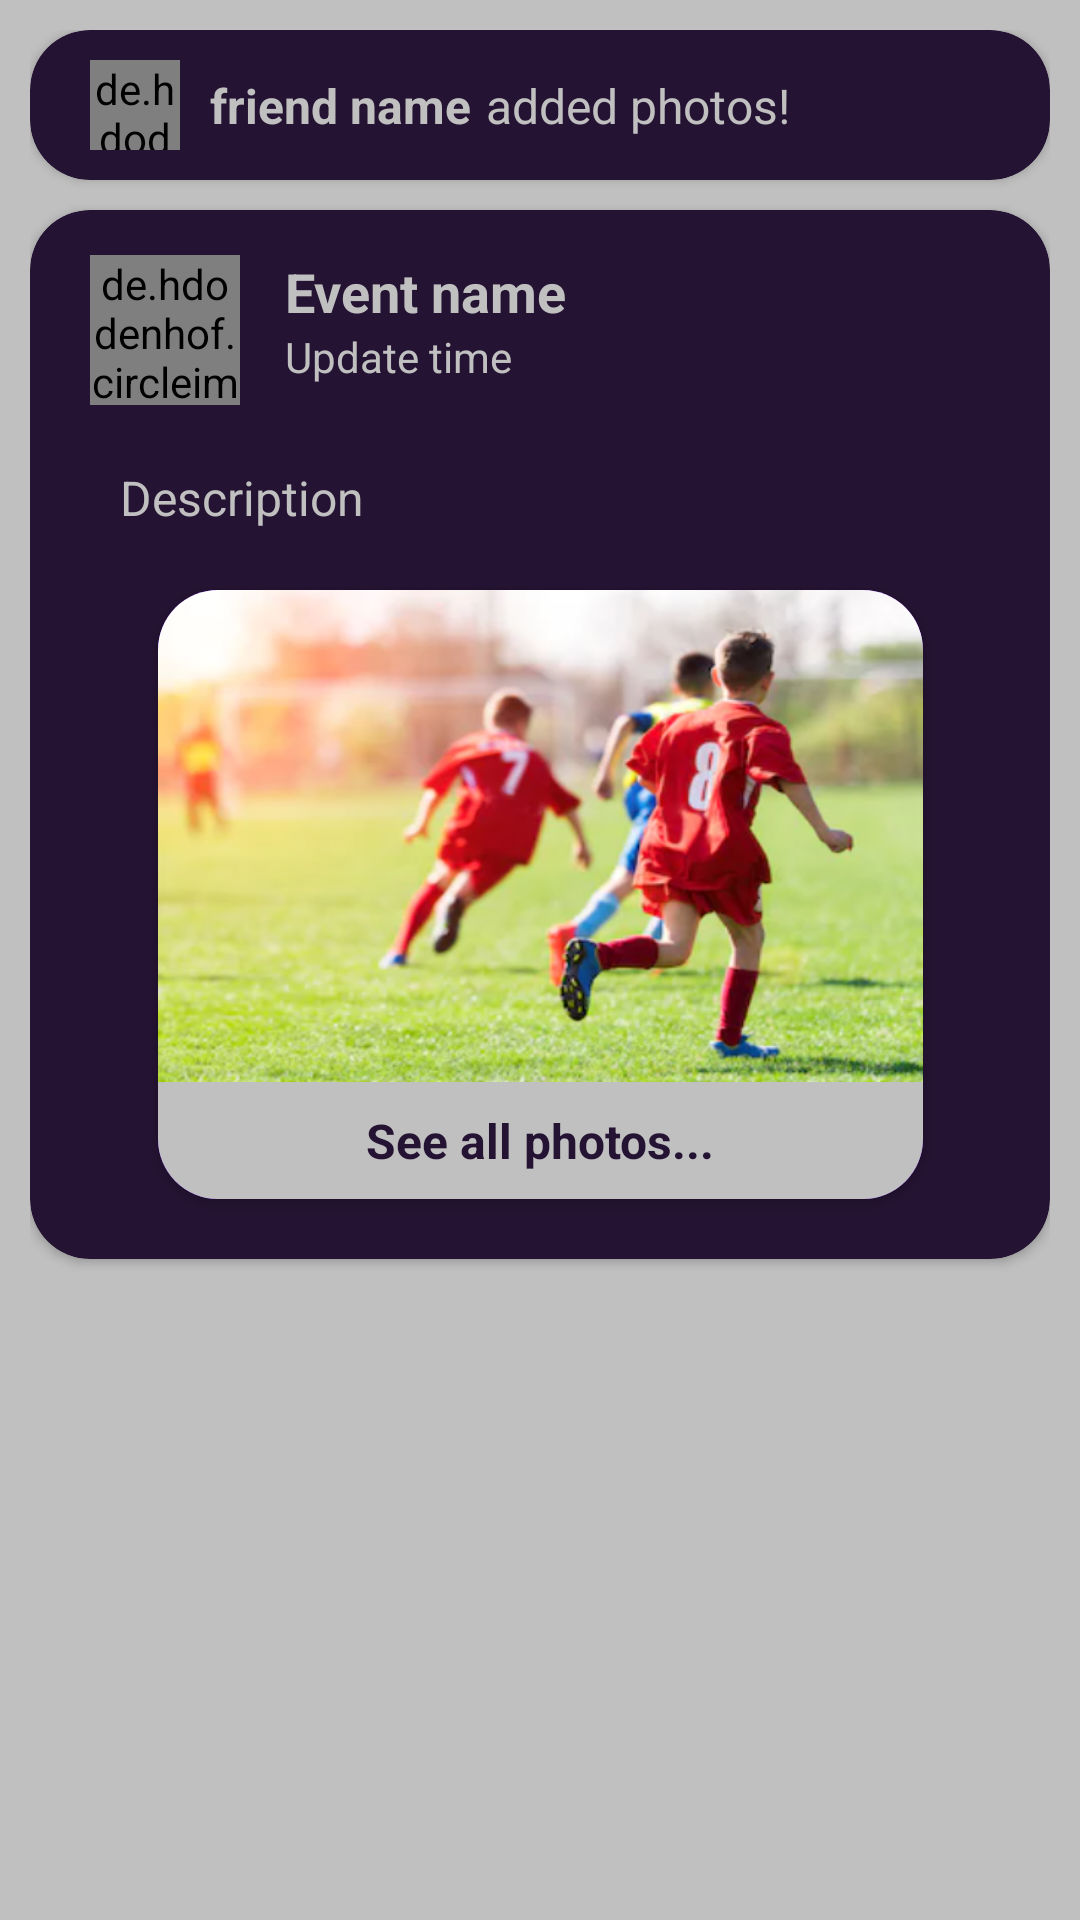

Android layout source for this screen:
<!-- AndroidManifest.xml: application theme Theme.Sportify -->
<!-- res/layout/news_feed_post_design_2.xml -->
<?xml version="1.0" encoding="utf-8"?>
<androidx.constraintlayout.widget.ConstraintLayout xmlns:android="http://schemas.android.com/apk/res/android"
    xmlns:app="http://schemas.android.com/apk/res-auto"
    xmlns:tools="http://schemas.android.com/tools"
    android:layout_width="match_parent"
    android:layout_height="wrap_content"
    android:background="@color/light_grey_sportify"
    android:backgroundTint="@color/light_grey_sportify"
    android:padding="10dp">

    <androidx.cardview.widget.CardView
        android:id="@+id/cardView5"
        android:layout_width="match_parent"
        android:layout_height="wrap_content"
        android:background="@color/dark_tone_sportify"
        app:cardBackgroundColor="@color/dark_tone_sportify"
        app:cardCornerRadius="20dp"
        app:layout_constraintTop_toTopOf="parent"
        tools:layout_editor_absoluteX="10dp">

        <androidx.constraintlayout.widget.ConstraintLayout
            android:layout_width="match_parent"
            android:layout_height="wrap_content"
            tools:layout_editor_absoluteX="16dp">

            <de.hdodenhof.circleimageview.CircleImageView
                android:id="@+id/newsFriendImage2"
                android:layout_width="30dp"
                android:layout_height="30dp"
                android:layout_marginStart="20dp"
                android:layout_marginTop="10dp"
                android:layout_marginBottom="10dp"
                android:src="@drawable/girl_pic_2"
                app:civ_border_color="@color/white"
                app:civ_border_width="0dp"
                app:layout_constraintBottom_toBottomOf="parent"
                app:layout_constraintStart_toStartOf="parent"
                app:layout_constraintTop_toTopOf="parent" />

            <TextView
                android:id="@+id/textView16"
                android:layout_width="0dp"
                android:layout_height="wrap_content"
                android:layout_marginStart="5dp"
                android:text="@string/added_photos_label"
                android:textColor="@color/light_grey_sportify"
                android:textSize="16sp"
                app:layout_constraintBottom_toBottomOf="@+id/newsFriendImage2"
                app:layout_constraintStart_toEndOf="@+id/newsFriendName2"
                app:layout_constraintTop_toTopOf="@+id/newsFriendImage2" />

            <TextView
                android:id="@+id/newsFriendName2"
                android:layout_width="wrap_content"
                android:layout_height="wrap_content"
                android:layout_marginStart="10dp"
                android:text="friend name"
                android:textColor="@color/light_grey_sportify"
                android:textSize="16sp"
                android:textStyle="bold"
                app:layout_constraintBottom_toBottomOf="@+id/newsFriendImage2"
                app:layout_constraintStart_toEndOf="@+id/newsFriendImage2"
                app:layout_constraintTop_toTopOf="@+id/newsFriendImage2" />
        </androidx.constraintlayout.widget.ConstraintLayout>
    </androidx.cardview.widget.CardView>

    <androidx.cardview.widget.CardView
        android:id="@+id/feed2CardView1"
        android:layout_width="0dp"
        android:layout_height="wrap_content"
        android:layout_marginTop="10dp"
        android:background="@color/dark_tone_sportify"
        android:minHeight="?attr/actionBarSize"
        android:theme="?attr/actionBarTheme"
        app:cardBackgroundColor="@color/dark_tone_sportify"
        app:cardCornerRadius="20dp"
        app:layout_constraintEnd_toEndOf="parent"
        app:layout_constraintHorizontal_bias="0.555"
        app:layout_constraintStart_toStartOf="parent"
        app:layout_constraintTop_toBottomOf="@+id/cardView5">

        <androidx.constraintlayout.widget.ConstraintLayout
            android:layout_width="match_parent"
            android:layout_height="wrap_content"
            tools:layout_editor_absoluteX="16dp">


            <TextView
                android:id="@+id/newsEventName2"
                android:layout_width="0dp"
                android:layout_height="wrap_content"
                android:layout_marginStart="15dp"
                android:text="Event name"
                android:textColor="@color/light_grey_sportify"
                android:textSize="18sp"
                android:textStyle="bold"
                app:layout_constraintEnd_toEndOf="parent"
                app:layout_constraintStart_toEndOf="@+id/newsEventImage2"
                app:layout_constraintTop_toTopOf="@+id/newsEventImage2" />

            <TextView
                android:id="@+id/newsUpdateTime2"
                android:layout_width="0dp"
                android:layout_height="wrap_content"
                android:text="Update time"
                android:textColor="@color/light_grey_sportify"
                app:layout_constraintEnd_toEndOf="parent"
                app:layout_constraintStart_toStartOf="@+id/newsEventName2"
                app:layout_constraintTop_toBottomOf="@+id/newsEventName2" />

            <TextView
                android:id="@+id/newsDescription2"
                android:layout_width="0dp"
                android:layout_height="wrap_content"
                android:layout_marginStart="10dp"
                android:layout_marginTop="20dp"
                android:layout_marginEnd="20dp"
                android:text="Description"
                android:textColor="@color/light_grey_sportify"
                android:textSize="16sp"
                app:layout_constraintEnd_toEndOf="parent"
                app:layout_constraintStart_toStartOf="@+id/newsEventImage2"
                app:layout_constraintTop_toBottomOf="@+id/newsEventImage2" />

            <de.hdodenhof.circleimageview.CircleImageView
                android:id="@+id/newsEventImage2"
                android:layout_width="50dp"
                android:layout_height="50dp"
                android:layout_marginStart="20dp"
                android:layout_marginTop="15dp"
                android:src="@drawable/event_picture"
                app:civ_border_color="@color/white"
                app:civ_border_width="0dp"
                app:layout_constraintStart_toStartOf="parent"
                app:layout_constraintTop_toTopOf="parent" />

            <androidx.cardview.widget.CardView
                android:layout_width="wrap_content"
                android:layout_height="wrap_content"
                android:layout_marginTop="20dp"
                android:layout_marginBottom="20dp"
                app:cardCornerRadius="20dp"
                app:layout_constraintBottom_toBottomOf="parent"
                app:layout_constraintEnd_toEndOf="parent"
                app:layout_constraintStart_toStartOf="parent"
                app:layout_constraintTop_toBottomOf="@+id/newsDescription2">

                <androidx.constraintlayout.widget.ConstraintLayout
                    android:layout_width="wrap_content"
                    android:layout_height="wrap_content"
                    tools:layout_editor_absoluteX="16dp">

                    <androidx.appcompat.widget.Toolbar
                        android:id="@+id/newsPhotoToolbar2"
                        android:layout_width="255dp"
                        android:layout_height="203dp"
                        android:background="?attr/colorPrimary"
                        android:minHeight="?attr/actionBarSize"
                        android:theme="?attr/actionBarTheme"
                        app:layout_constraintBottom_toBottomOf="parent"
                        app:layout_constraintEnd_toEndOf="parent"
                        app:layout_constraintStart_toStartOf="parent"
                        app:layout_constraintTop_toTopOf="@+id/newsCoverImage2" />

                    <androidx.appcompat.widget.Toolbar
                        android:id="@+id/toolbar20"
                        android:layout_width="0dp"
                        android:layout_height="39dp"
                        android:background="@color/light_grey_sportify"
                        android:minHeight="?attr/actionBarSize"
                        android:theme="?attr/actionBarTheme"
                        app:layout_constraintBottom_toBottomOf="@+id/newsPhotoToolbar2"
                        app:layout_constraintEnd_toEndOf="parent"
                        app:layout_constraintStart_toStartOf="parent"
                        app:layout_constraintTop_toBottomOf="@+id/newsCoverImage2" />

                    <TextView
                        android:id="@+id/textView20"
                        android:layout_width="wrap_content"
                        android:layout_height="wrap_content"
                        android:text="@string/see_all_photos_label"
                        android:textColor="@color/dark_tone_sportify"
                        android:textSize="16sp"
                        android:textStyle="bold"
                        app:layout_constraintBottom_toBottomOf="@+id/newsPhotoToolbar2"
                        app:layout_constraintEnd_toEndOf="@+id/toolbar20"
                        app:layout_constraintStart_toStartOf="@+id/toolbar20"
                        app:layout_constraintTop_toTopOf="@+id/toolbar20" />

                    <ImageView
                        android:id="@+id/newsCoverImage2"
                        android:layout_width="255dp"
                        android:layout_height="164dp"
                        android:scaleType="fitXY"
                        app:layout_constraintEnd_toEndOf="parent"
                        app:layout_constraintStart_toStartOf="parent"
                        app:layout_constraintTop_toTopOf="parent"
                        app:srcCompat="@drawable/sport_pic_1" />
                </androidx.constraintlayout.widget.ConstraintLayout>
            </androidx.cardview.widget.CardView>

        </androidx.constraintlayout.widget.ConstraintLayout>

    </androidx.cardview.widget.CardView>


</androidx.constraintlayout.widget.ConstraintLayout>
<!-- resources referenced by this layout -->
<resources>
  <color name="dark_tone_sportify">#241332</color>
  <color name="light_grey_sportify">#C0C0C1</color>
  <color name="white">#FFFFFFFF</color>
  <!-- drawable event_picture: jpg bitmap (drawable-v24, 590983 bytes) -->
  <!-- drawable girl_pic_2: jpg bitmap (drawable-v24, 6963 bytes) -->
  <!-- drawable sport_pic_1: jpeg bitmap (drawable, 440321 bytes) -->
  <string name="added_photos_label">added photos!</string>
  <string name="see_all_photos_label">See all photos...</string>
  <style name="Theme.Sportify" parent="Theme.MaterialComponents.DayNight.DarkActionBar">
          
          <item name="colorPrimary">@color/purple_500</item>
          <item name="colorPrimaryVariant">@color/dark_tone_sportify</item>
          <item name="colorOnPrimary">@color/white</item>
          
          <item name="colorSecondary">@color/teal_200</item>
          <item name="colorSecondaryVariant">@color/teal_700</item>
          <item name="colorOnSecondary">@color/black</item>
          
          <item name="android:statusBarColor" tools:targetApi="l">?attr/colorPrimaryVariant</item>
          
          <item name="actionBarSize">69dp</item>
      </style>
  <color name="black">#FF000000</color>
  <!-- not gathered from this repository: default colours our renderer supplied (Android Studio template values) -->
  <color name="purple_500">#FF6200EE</color>
  <color name="teal_200">#FF03DAC5</color>
  <color name="teal_700">#FF018786</color>
</resources>
